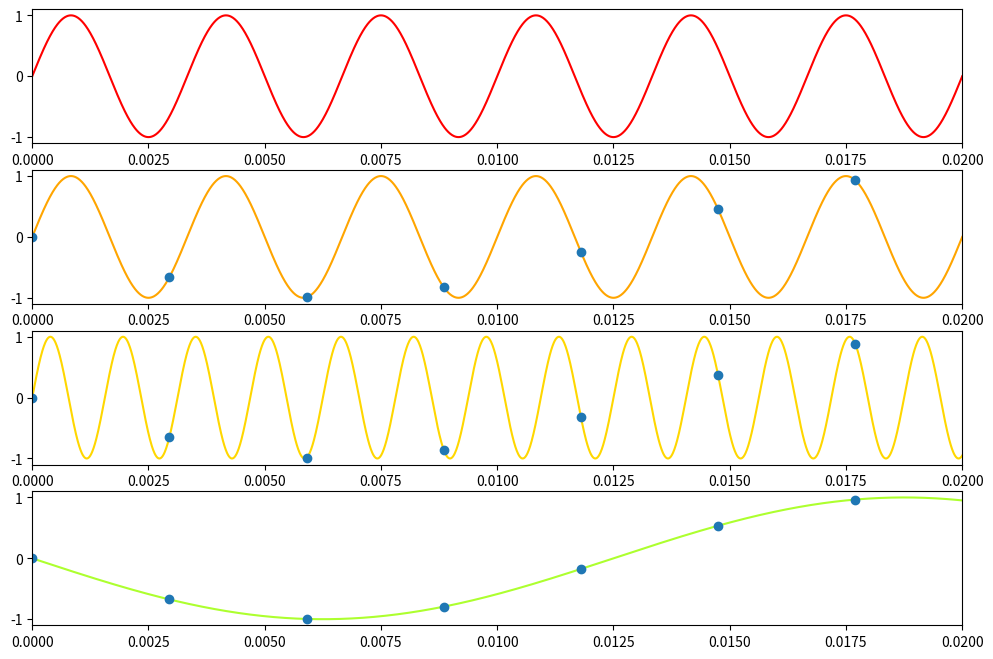

The script that saved this image:
import numpy as np
import matplotlib.pyplot as plt
import math
import time

sinus = lambda f0, t, phi: np.sin(2 * np.pi * f0 * t + phi)

sub_nyq_f = 340

f1 = 300
f2 = f1 + sub_nyq_f
f3 = f1 - sub_nyq_f # -40, sin(-x) = -sin(x) 

t = np.linspace(0, 1, num = 100000)
sub_nyq_t = np.linspace(0, 1, num = sub_nyq_f)

x1 = sinus(f1, t, 0)
x2 = sinus(f2, t, 0)
x3 = sinus(f3, t, 0)

sub_nyq_x1 = sinus(f1, sub_nyq_t, 0)
sub_nyq_x2 = sinus(f2, sub_nyq_t, 0)
sub_nyq_x3 = sinus(f3, sub_nyq_t, 0)

fig, axs = plt.subplots(4, figsize = (12, 8))

for ax in axs:
    ax.set_xlim(0, 6 * (1 / f1))
    
axs[0].plot(t, x1, color = 'red')

axs[1].plot(t, x1, color = 'orange', zorder = 1)
axs[1].scatter(sub_nyq_t, sub_nyq_x1, zorder = 2)

axs[2].plot(t, x2, color = 'gold', zorder = 1)
axs[2].scatter(sub_nyq_t, sub_nyq_x2, zorder = 2)

axs[3].plot(t, x3, color = 'greenyellow', zorder = 1)
axs[3].scatter(sub_nyq_t, sub_nyq_x3, zorder = 2)

plt.savefig("ex2.pdf")
plt.show()
